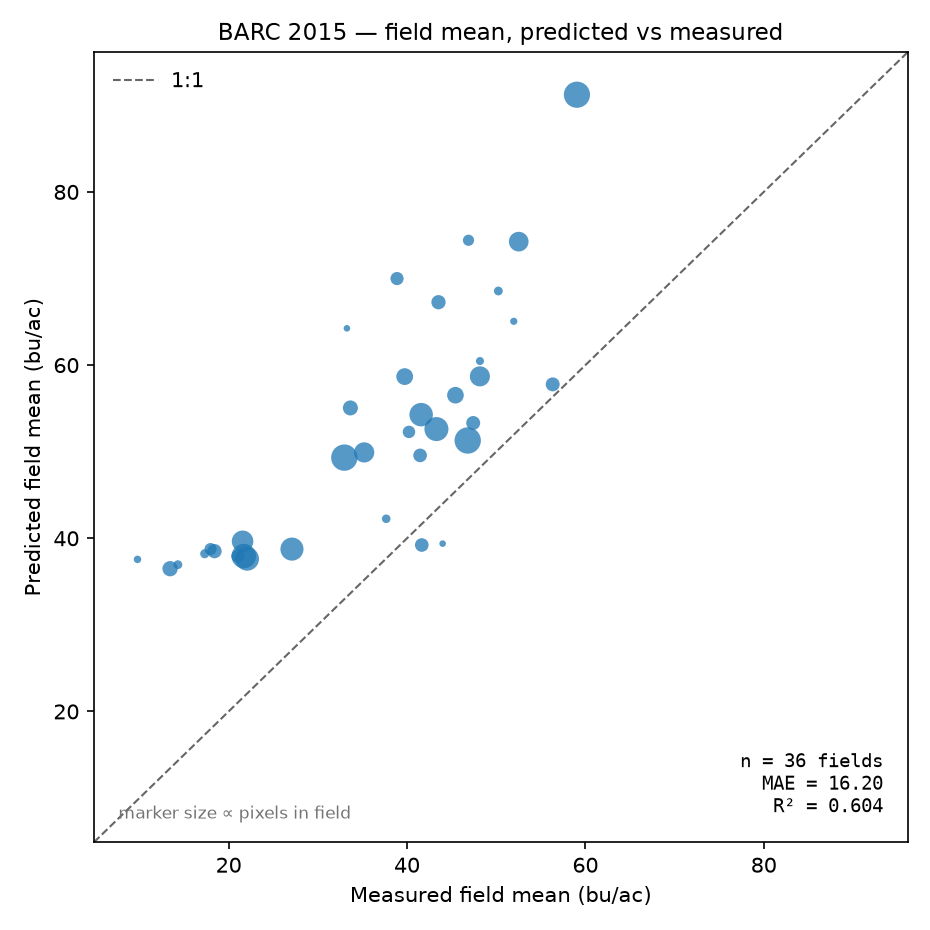

Values plotted in this chart, from the file beside it:
field_id, field_name, n_px, pred_mean, actual_mean, residual, pct_residual, pred_median, actual_median, pred_std, actual_std
2, Central Farm_1-14B, 47, 67.26, 43.53, 23.73, 54.53, 65.16, 42.47, 10.64, 12.08
3, Central Farm_1-14C, 64, 56.52, 45.43, 11.09, 24.42, 56.2, 45.47, 6.314, 6.237
4, Central Farm_1-20A, 8, 64.25, 33.26, 30.99, 93.17, 64.65, 32.73, 4.477, 1.592
5, Central Farm_1-20B, 29, 74.42, 46.89, 27.53, 58.70, 75.1, 47.65, 5.809, 5.828
6, Central Farm_1-20C, 12, 65.06, 51.97, 13.09, 25.19, 67.01, 51.86, 7.305, 4.505
9, Central Farm_2-71, 127, 54.28, 41.58, 12.69, 30.52, 55.96, 42.15, 9.225, 9.159
10, Central Farm_2-72, 198, 49.31, 32.97, 16.35, 49.58, 47.31, 32.48, 10.92, 10.08
11, Central Farm_4-16, 36, 52.28, 40.22, 12.07, 30.01, 52.77, 38.71, 6.773, 9.238
13, Central Farm_4-25, 93, 58.7, 48.17, 10.53, 21.86, 59.9, 48.76, 10.17, 7.942
16, East Farm_5-45D, 54, 36.49, 13.43, 23.05, 171.6, 37.18, 11.05, 1.099, 7.994
17, Linkage Farm_EB-3, 94, 49.92, 35.19, 14.72, 41.83, 51.9, 36.1, 6.94, 7.704
18, APU_1-98, 47, 38.51, 18.41, 20.1, 109.2, 38.52, 17.94, 0.0702, 4.997
19, Central Farm_1-13, 18, 68.56, 50.24, 18.32, 36.47, 68.82, 50.78, 4.54, 5.059
20, Central Farm_1-21, 15, 60.47, 48.18, 12.29, 25.51, 60.38, 46.97, 0.9519, 3.487
21, Central Farm_1-33, 40, 69.99, 38.88, 31.12, 80.03, 71.99, 40.17, 7.902, 8.307
22, Central Farm_1-34, 65, 58.67, 39.74, 18.93, 47.65, 58.73, 40.67, 7.423, 6.611
23, Central Farm_1-37, 158, 91.23, 59.05, 32.18, 54.49, 93.68, 59.82, 16.99, 8.957
24, Central Farm_1-7, 43, 39.22, 41.65, -2.432, -5.84, 39.03, 41.92, 0.9246, 2.657
25, Central Farm_1-9, 107, 39.65, 21.56, 18.09, 83.90, 38.77, 20.3, 2.606, 5.81
26, Central Farm_2-13, 123, 38.75, 27.1, 11.65, 43.00, 38.28, 28.53, 1.088, 8.013
27, Central Farm_2-32B, 89, 74.26, 52.52, 21.74, 41.38, 75.81, 51.96, 8.774, 5.479
28, Central Farm_2-66, 43, 49.57, 41.47, 8.106, 19.55, 51.11, 43.11, 6.54, 8.955
29, Central Farm_2-67, 17, 42.25, 37.66, 4.586, 12.18, 42.67, 37.6, 2.272, 3.381
30, Central Farm_4-8, 45, 57.78, 56.33, 1.444, 2.56, 57.7, 59.39, 6.474, 12.74
31, East Farm_5-1112, 202, 51.29, 46.8, 4.488, 9.59, 50.17, 45.17, 10.27, 12.11
32, East Farm_5-2A, 45, 53.31, 47.42, 5.894, 12.43, 54.46, 48.46, 9.093, 7.532
33, East Farm_5-2B, 34, 38.75, 17.97, 20.78, 115.7, 38.75, 18.04, 0.0674, 4.211
34, East Farm_5-3H, 10, 39.38, 43.99, -4.611, -10.48, 39.05, 44.67, 0.5992, 5.947
35, East Farm_5-45C, 13, 37.56, 9.78, 27.78, 284.1, 37.54, 9.765, 0.2394, 1.89
36, East Farm_5-45E, 18, 36.95, 14.31, 22.64, 158.3, 36.92, 14.17, 0.3678, 3.469
37, East Farm_5-9, 133, 52.61, 43.3, 9.316, 21.52, 52.41, 44.25, 9.582, 8.695
38, East Farm_6-57, 40, 37.93, 21.03, 16.9, 80.36, 37.92, 21.04, 0.1030, 5.059
39, East Farm_6-59, 19, 38.21, 17.32, 20.9, 120.7, 38.22, 16.68, 0.0515, 3.383
40, East Farm_6-60, 139, 37.94, 21.7, 16.24, 74.84, 37.86, 21, 0.1812, 5.356
41, East Farm_6-64, 129, 37.62, 22.07, 15.55, 70.44, 37.72, 21.48, 0.2624, 6.849
42, North Farm_NE-3, 52, 55.05, 33.65, 21.4, 63.61, 56.04, 31.06, 4.857, 12.27
